2-way image classification set "images" from GitHub (ppkhairn/aws_model_training); label vocabulary: cat, dog.

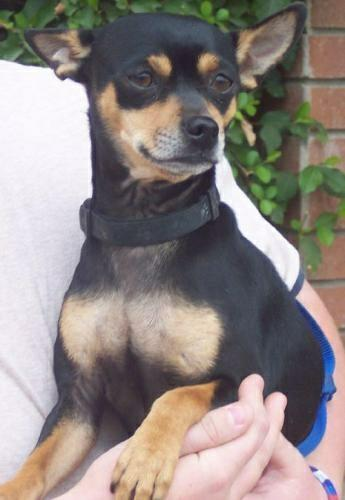
Label: dog

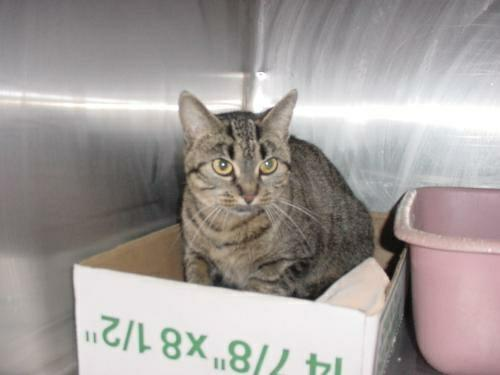
Label: cat

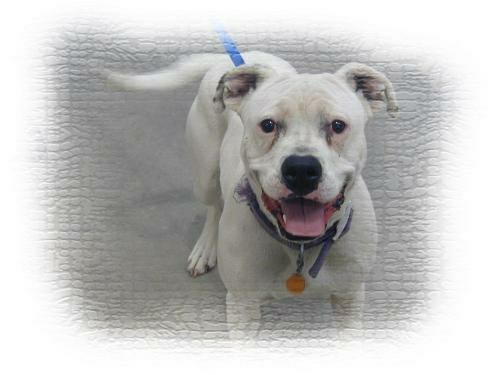
Label: dog

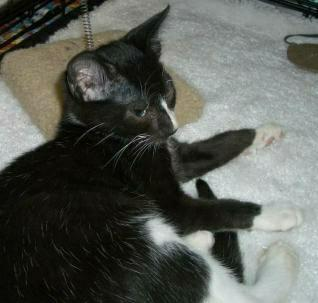
Label: cat
